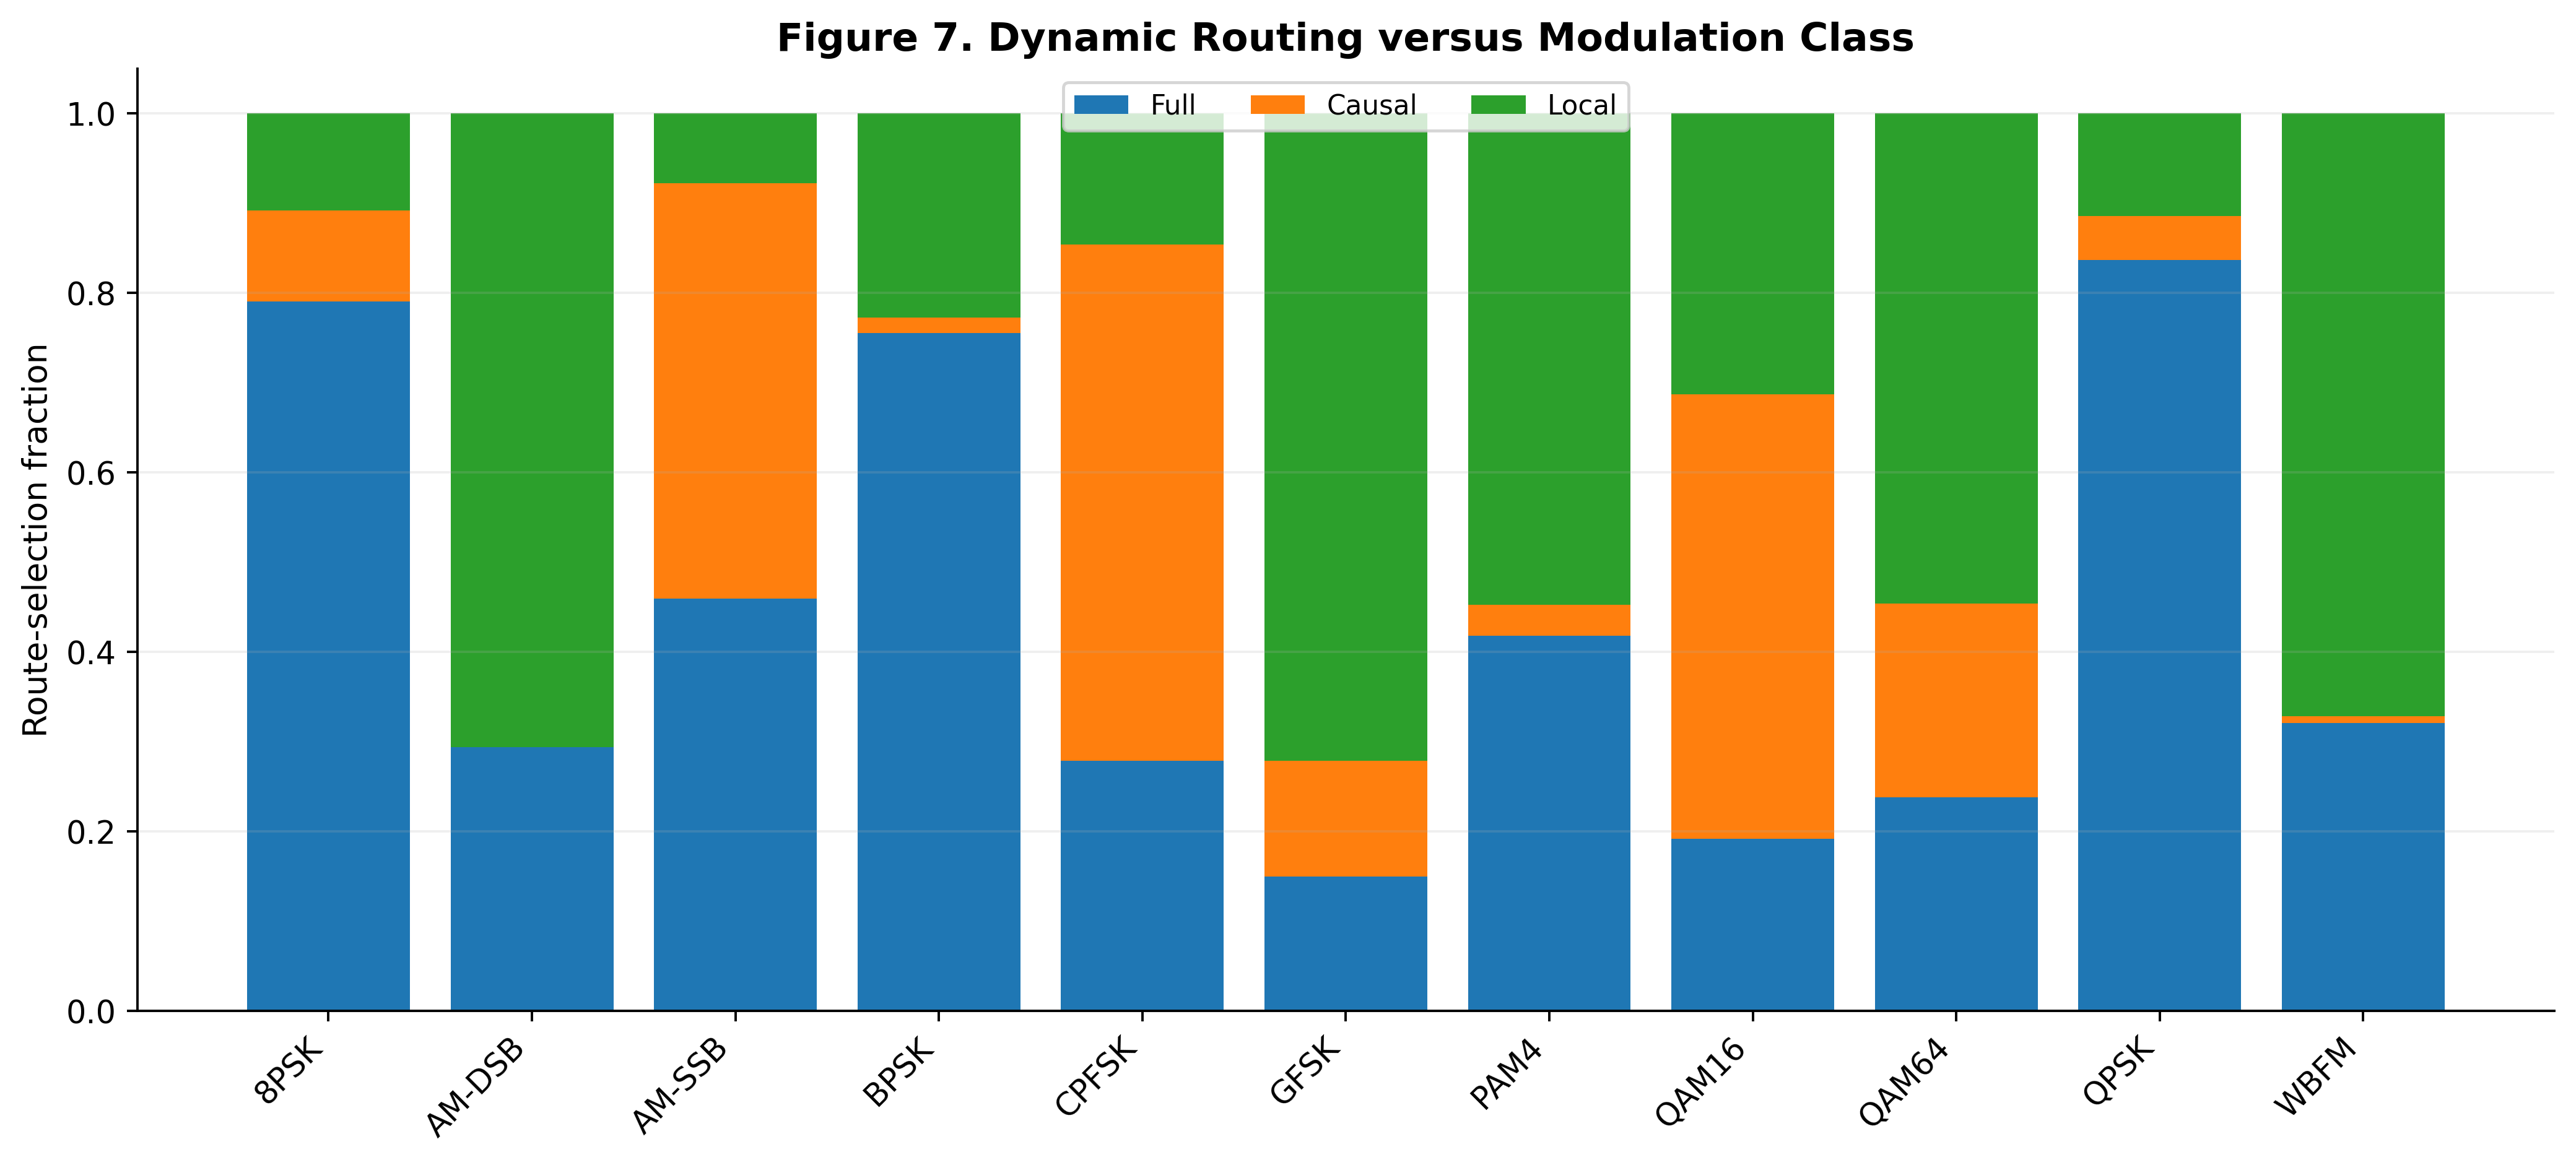

Source data for this figure (header and first rows):
class, class_index, sample_count, full_selection, full_probability, causal_selection, causal_probability, local_selection, local_probability
8PSK, 0, 2600, 0.7908, 0.3444, 0.1015, 0.3367, 0.1077, 0.3189
AM-DSB, 1, 2600, 0.2938, 0.3354, 0.0, 0.3261, 0.7062, 0.3386
AM-SSB, 2, 2600, 0.4596, 0.3365, 0.4631, 0.336, 0.07731, 0.3275
BPSK, 3, 2600, 0.7558, 0.34, 0.01692, 0.3298, 0.2273, 0.3302
CPFSK, 4, 2600, 0.2788, 0.3309, 0.5754, 0.3369, 0.1458, 0.3322
GFSK, 5, 2600, 0.15, 0.3206, 0.1288, 0.3364, 0.7212, 0.343
PAM4, 6, 2600, 0.4185, 0.3317, 0.03462, 0.3323, 0.5469, 0.336
QAM16, 7, 2600, 0.1919, 0.3267, 0.495, 0.3381, 0.3131, 0.3352
QAM64, 8, 2600, 0.2381, 0.3267, 0.2158, 0.3361, 0.5462, 0.3372
QPSK, 9, 2600, 0.8369, 0.3489, 0.04923, 0.3351, 0.1138, 0.3161
WBFM, 10, 2600, 0.3212, 0.3347, 0.007692, 0.3266, 0.6712, 0.3387
